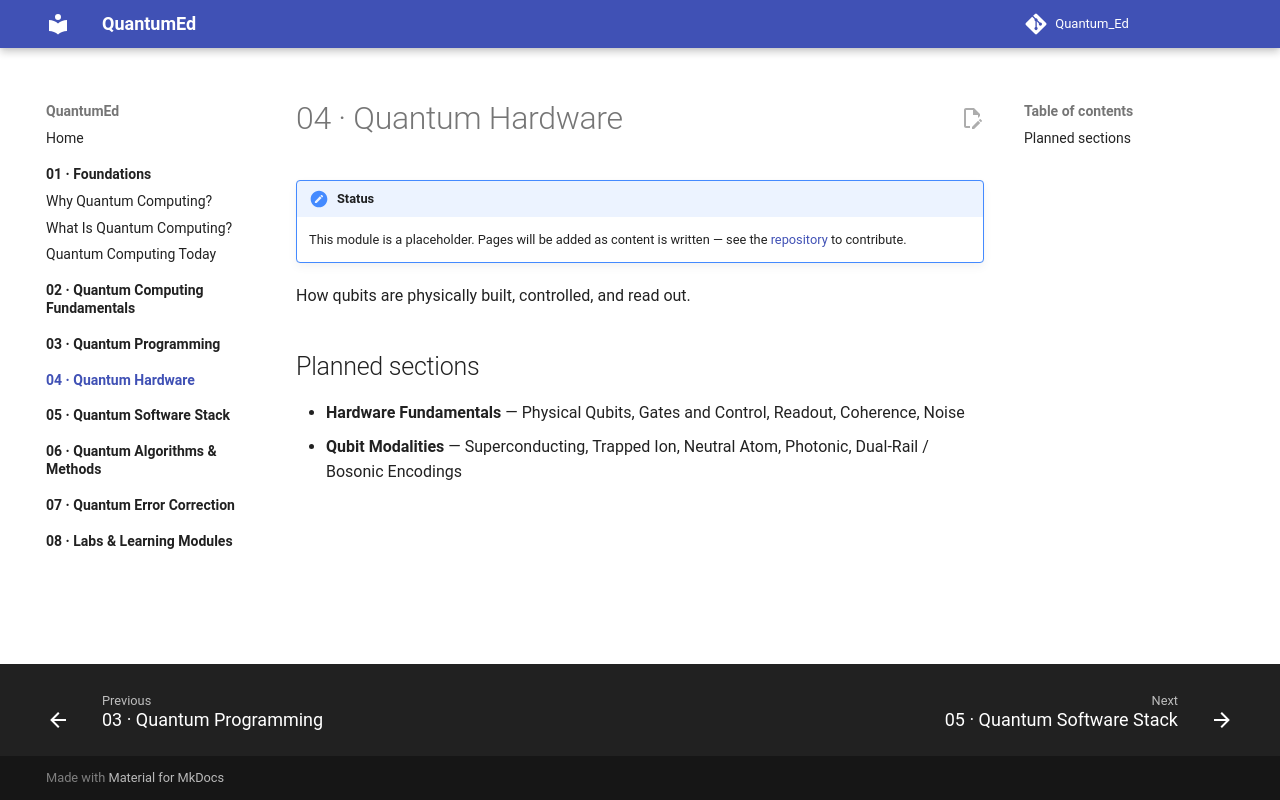

repository: Center-for-Quantum-and-Nanotechnology/Quantum_Ed · page: 04-hardware/index.html · generator: mkdocs

# 04 · Quantum Hardware

!!! note "Status"
    This module is a placeholder. Pages will be added as content is written — see the [repository](https://github.com/Center-for-Quantum-and-Nanotechnology/Quantum_Ed) to contribute.

How qubits are physically built, controlled, and read out.

## Planned sections

- **Hardware Fundamentals** — Physical Qubits, Gates and Control, Readout, Coherence, Noise
- **Qubit Modalities** — Superconducting, Trapped Ion, Neutral Atom, Photonic, Dual-Rail / Bosonic Encodings
